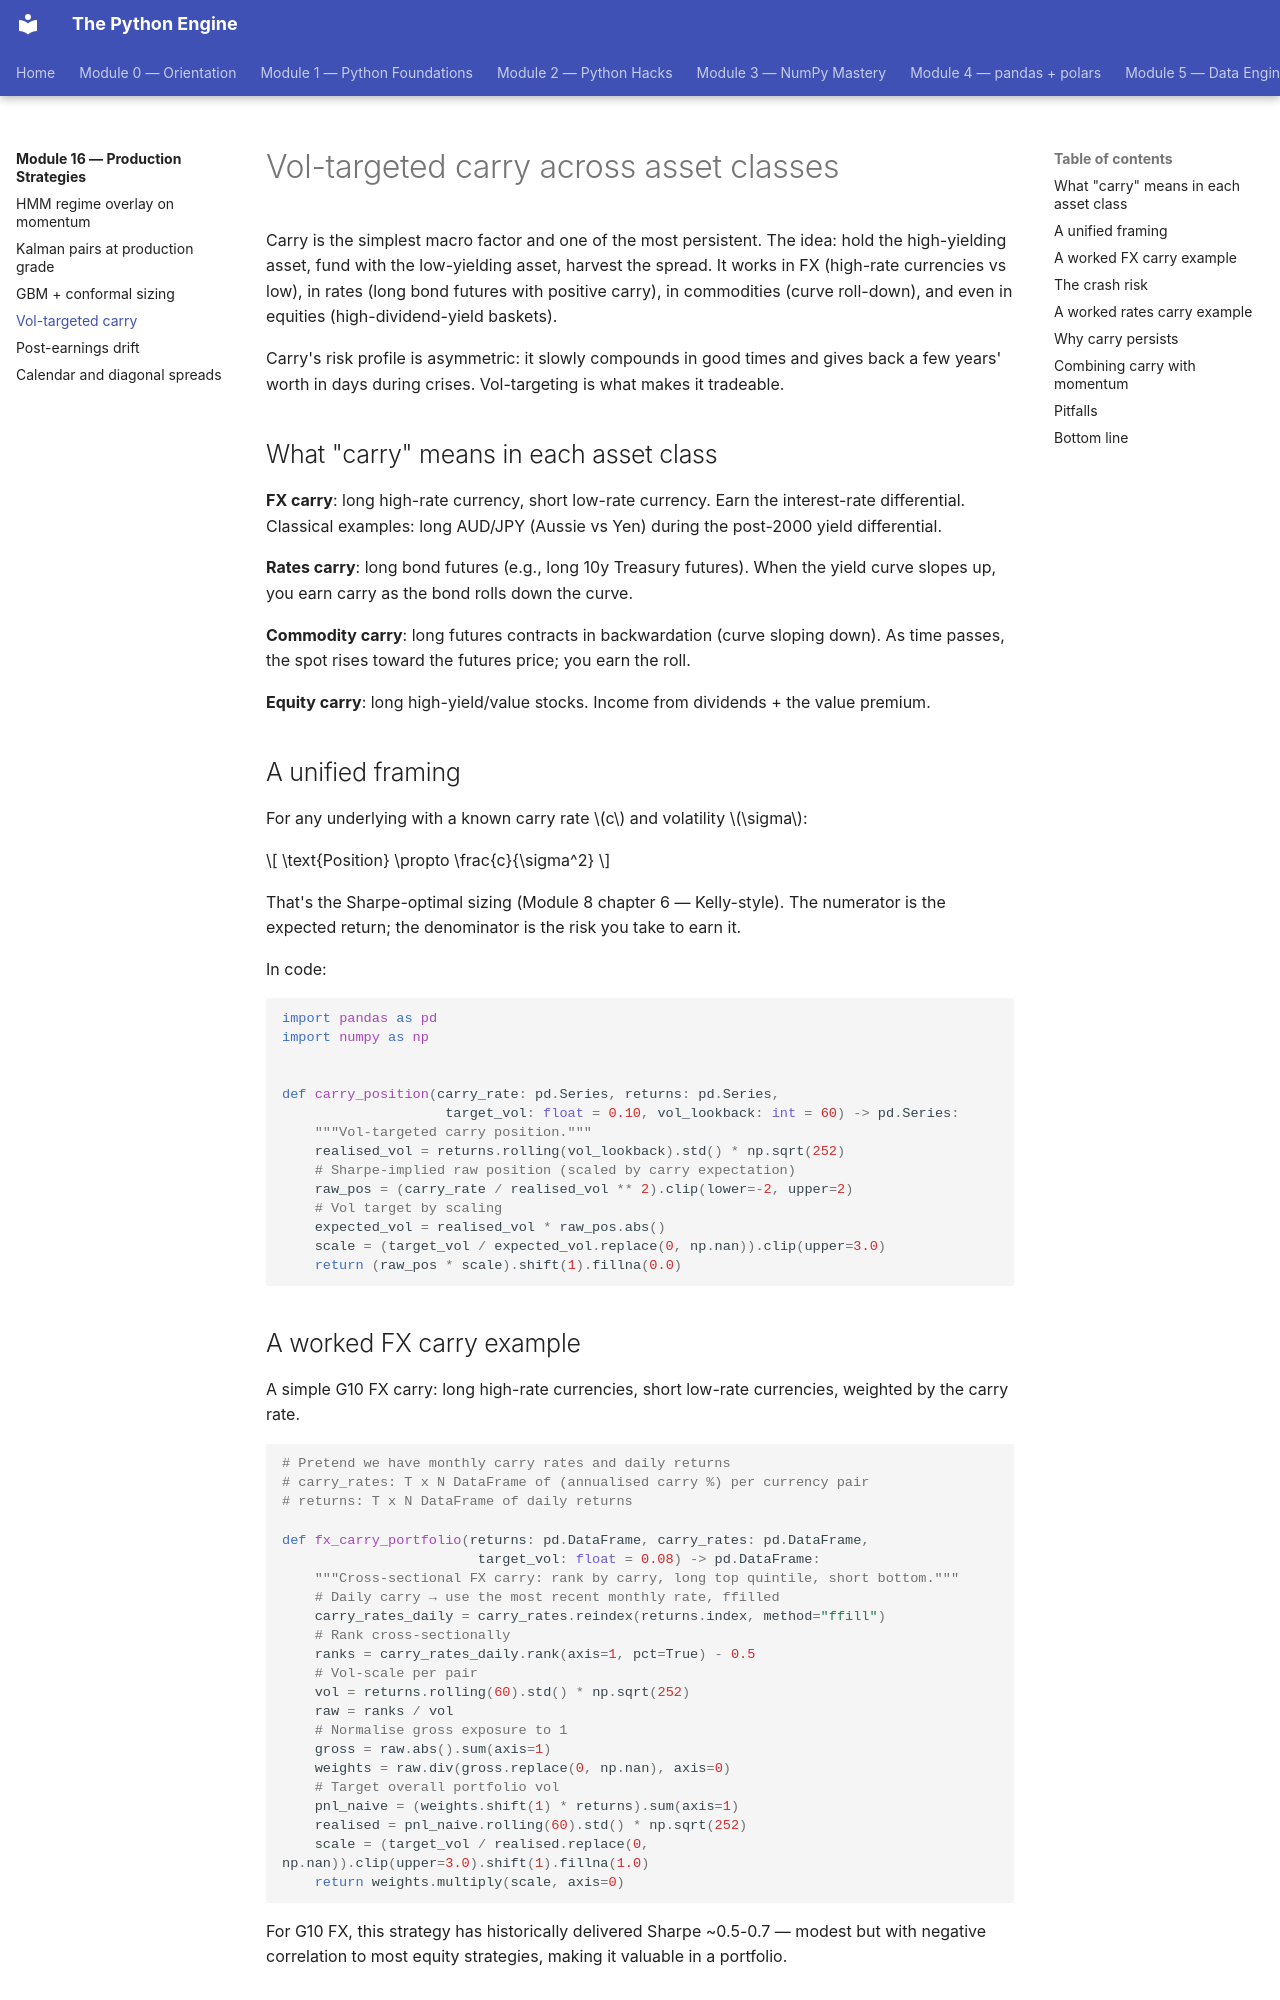

repository: billyribeiro-ux/python-engine · page: 16-production-strategies/04-carry/index.html · generator: mkdocs

# Vol-targeted carry across asset classes

Carry is the simplest macro factor and one of the most persistent. The idea: hold the high-yielding asset, fund with the low-yielding asset, harvest the spread. It works in FX (high-rate currencies vs low), in rates (long bond futures with positive carry), in commodities (curve roll-down), and even in equities (high-dividend-yield baskets).

Carry's risk profile is asymmetric: it slowly compounds in good times and gives back a few years' worth in days during crises. Vol-targeting is what makes it tradeable.

## What "carry" means in each asset class

**FX carry**: long high-rate currency, short low-rate currency. Earn the interest-rate differential. Classical examples: long AUD/JPY (Aussie vs Yen) during the post-2000 yield differential.

**Rates carry**: long bond futures (e.g., long 10y Treasury futures). When the yield curve slopes up, you earn carry as the bond rolls down the curve.

**Commodity carry**: long futures contracts in backwardation (curve sloping down). As time passes, the spot rises toward the futures price; you earn the roll.

**Equity carry**: long high-yield/value stocks. Income from dividends + the value premium.

## A unified framing

For any underlying with a known carry rate $c$ and volatility $\sigma$:

$$
\text{Position} \propto \frac{c}{\sigma^2}
$$

That's the Sharpe-optimal sizing (Module 8 chapter 6 — Kelly-style). The numerator is the expected return; the denominator is the risk you take to earn it.

In code:

```python
import pandas as pd
import numpy as np


def carry_position(carry_rate: pd.Series, returns: pd.Series,
                    target_vol: float = 0.10, vol_lookback: int = 60) -> pd.Series:
    """Vol-targeted carry position."""
    realised_vol = returns.rolling(vol_lookback).std() * np.sqrt(252)
    # Sharpe-implied raw position (scaled by carry expectation)
    raw_pos = (carry_rate / realised_vol ** 2).clip(lower=-2, upper=2)
    # Vol target by scaling
    expected_vol = realised_vol * raw_pos.abs()
    scale = (target_vol / expected_vol.replace(0, np.nan)).clip(upper=3.0)
    return (raw_pos * scale).shift(1).fillna(0.0)
```
